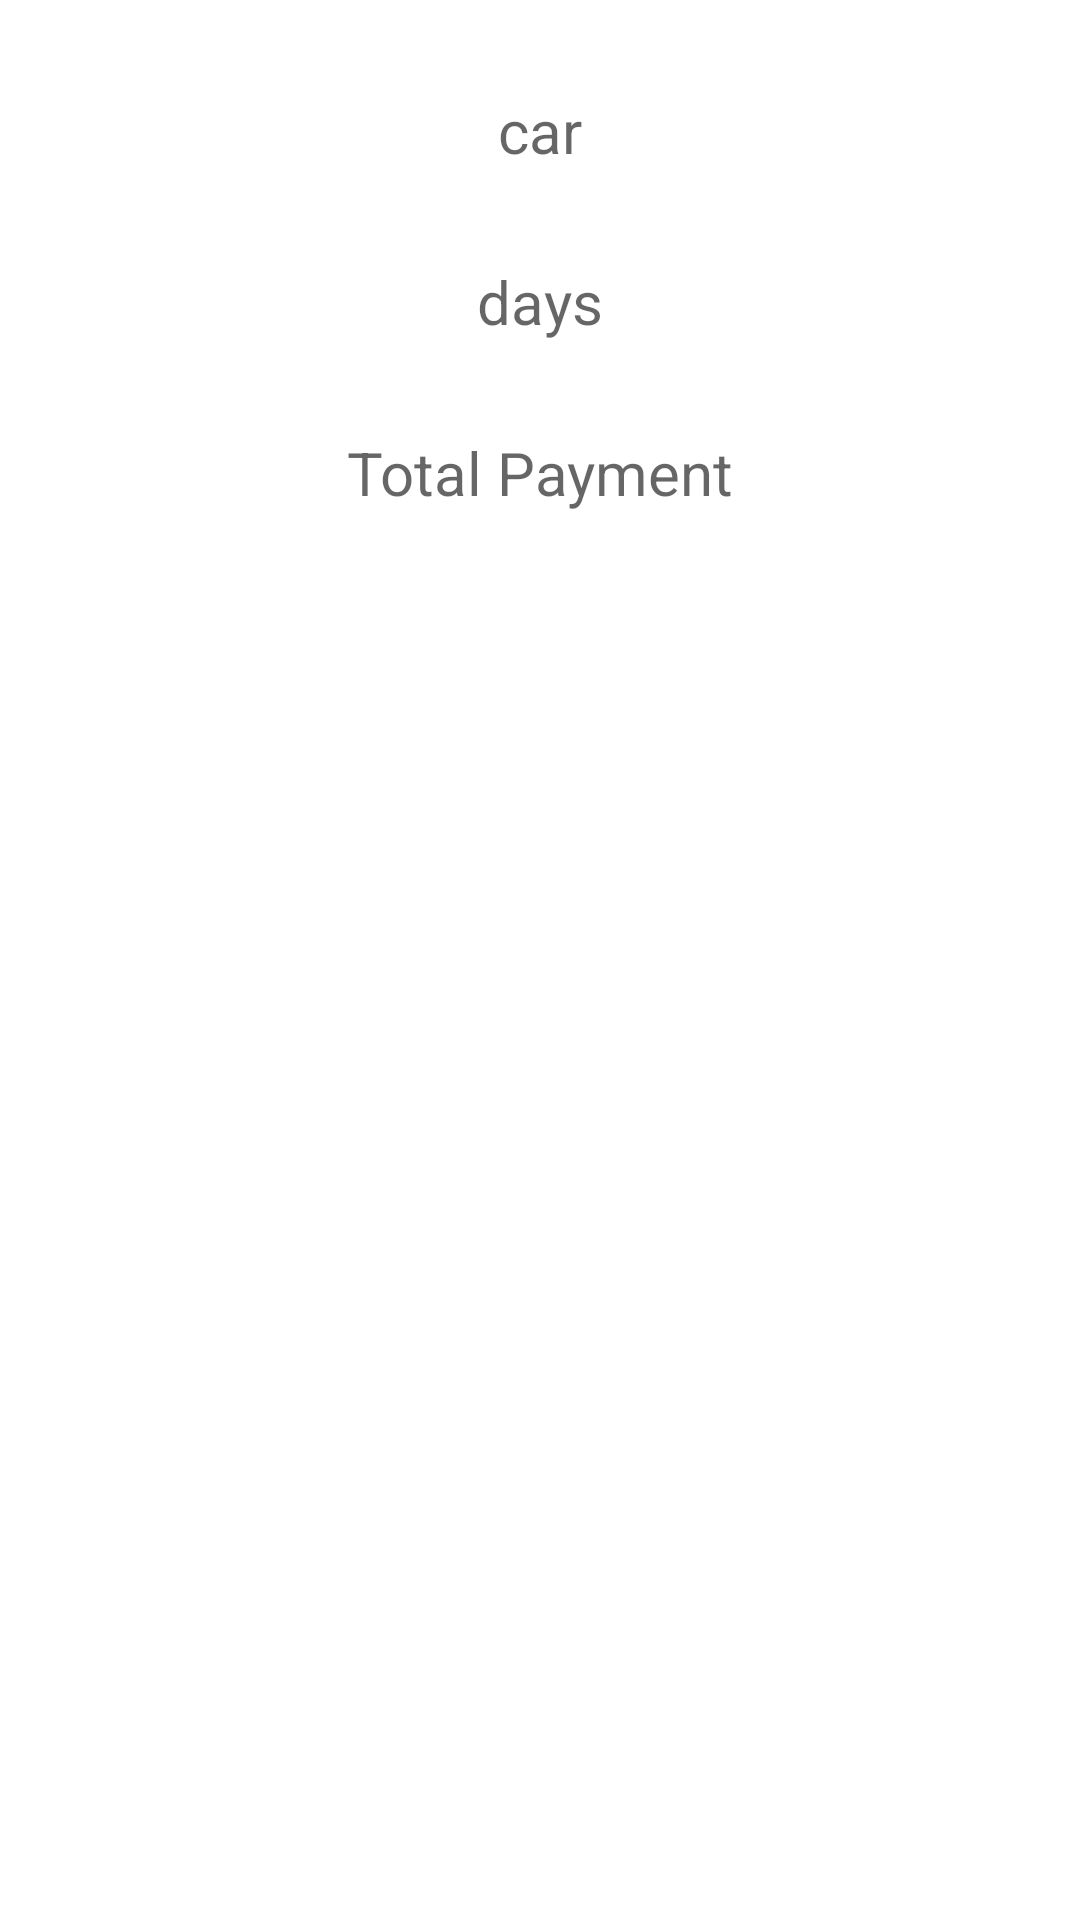

Here is an Android app screen rendered from its layout file. Give the layout XML and the strings, colors and styles it references.
<!-- AndroidManifest.xml: application theme Theme.Simran_c0870768_MT -->
<!-- res/layout/activity_main2.xml -->
<?xml version="1.0" encoding="utf-8"?>
<androidx.constraintlayout.widget.ConstraintLayout xmlns:android="http://schemas.android.com/apk/res/android"
    xmlns:app="http://schemas.android.com/apk/res-auto"
    xmlns:tools="http://schemas.android.com/tools"
    android:layout_width="match_parent"
    android:layout_height="match_parent"
    tools:context=".MainActivity2">
    <TextView
        android:id="@+id/text1"
        android:layout_width="wrap_content"
        android:layout_height="wrap_content"
        android:hint="car"
        app:layout_constraintStart_toStartOf="parent"
        app:layout_constraintEnd_toEndOf="parent"
        app:layout_constraintTop_toTopOf="parent"
        android:layout_marginTop="30dp"
        android:textSize="20sp"/>

    <TextView
        android:id="@+id/text2"
        android:layout_width="wrap_content"
        android:layout_height="wrap_content"
        android:textSize="20sp"
        app:layout_constraintTop_toBottomOf="@id/text1"
        app:layout_constraintStart_toStartOf="parent"
        app:layout_constraintEnd_toEndOf="parent"
        android:layout_marginTop="30dp"
        android:hint="days"/>

    <TextView
        android:id="@+id/text3"
        android:layout_width="wrap_content"
        android:layout_height="wrap_content"
        android:textSize="20sp"
        app:layout_constraintTop_toBottomOf="@id/text2"
        app:layout_constraintStart_toStartOf="parent"
        app:layout_constraintEnd_toEndOf="parent"
        android:layout_marginTop="30dp"
        android:hint="Total Payment"/>

</androidx.constraintlayout.widget.ConstraintLayout>
<!-- resources referenced by this layout -->
<resources>
  <style name="Theme.Simran_c0870768_MT" parent="Theme.MaterialComponents.DayNight.DarkActionBar">
          
          <item name="colorPrimary">@color/purple_500</item>
          <item name="colorPrimaryVariant">@color/purple_700</item>
          <item name="colorOnPrimary">@color/white</item>
          
          <item name="colorSecondary">@color/teal_200</item>
          <item name="colorSecondaryVariant">@color/teal_700</item>
          <item name="colorOnSecondary">@color/black</item>
          
          <item name="android:statusBarColor">?attr/colorPrimaryVariant</item>
          
      </style>
  <!-- not gathered from this repository: default colours our renderer supplied (Android Studio template values) -->
  <color name="purple_500">#FF6200EE</color>
  <color name="purple_700">#FF3700B3</color>
  <color name="teal_200">#FF03DAC5</color>
  <color name="teal_700">#FF018786</color>
  <color name="black">#FF000000</color>
  <color name="white">#FFFFFFFF</color>
</resources>
